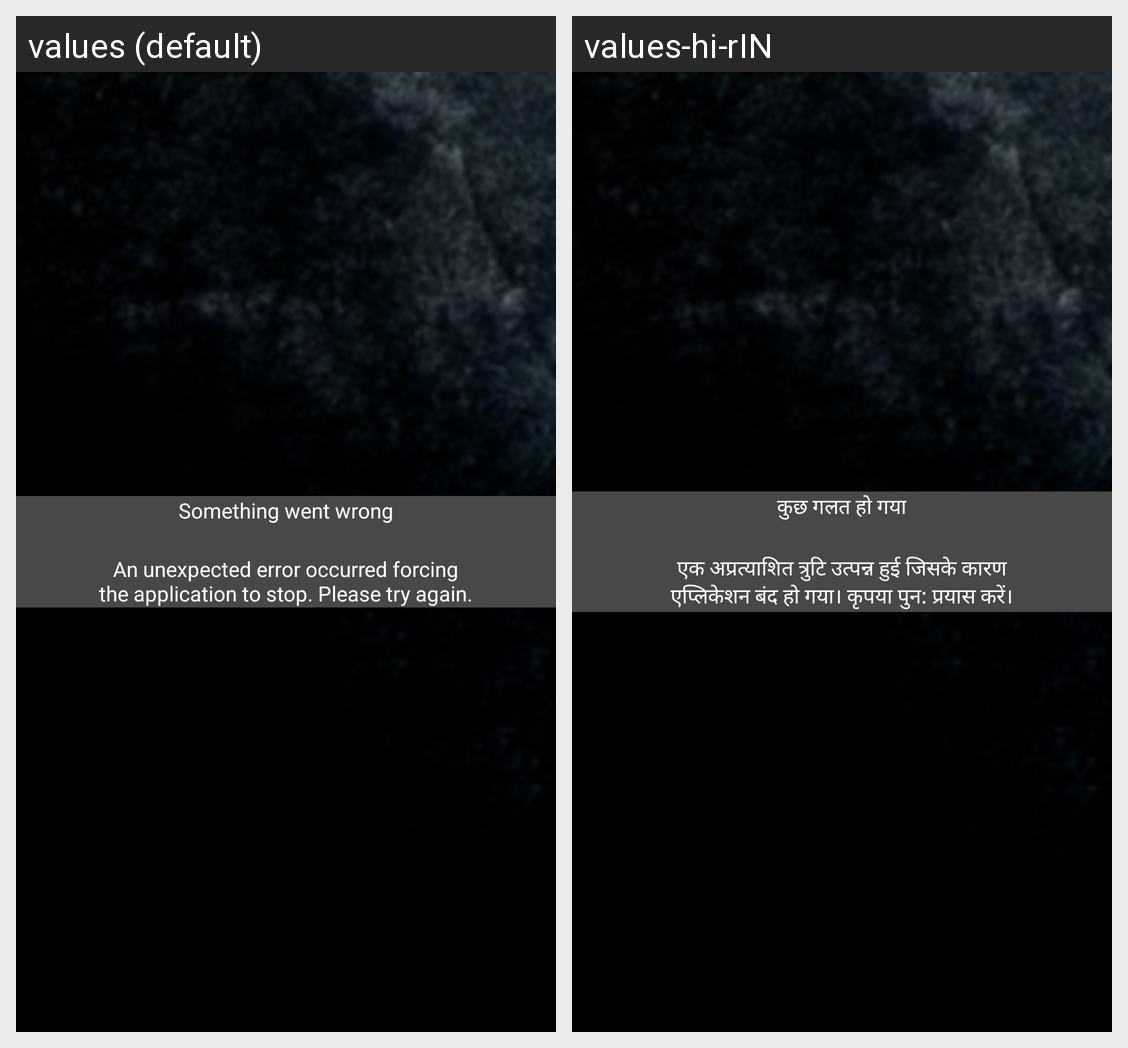

For this localized Android screen grid, give each drawn string resource with its value in every locale shown.
Android screen res/layout/activity_crash_error.xml rendered under 2 locales, left to right: values (default), values-hi-rIN. Device: Nexus 5 (rendered at 1080×1920; each locale shown at half size, 540×960, under a caption strip naming it); theme Theme.AppCompat.NoActionBar.
Strings drawn on this screen, with the default value and each locale's value (text and hints the layout hard-codes, and strings that could not be matched under every locale, appear in the picture but are not listed):

something_went_wrong
  values: Something went wrong
  values-hi-rIN: कुछ गलत हो गया

error_details
  values: An unexpected error occurred forcing
      the application to stop. Please try again.
  values-hi-rIN: एक अप्रत्याशित त्रुटि उत्पन्न हुई जिसके कारण
      एप्लिकेशन बंद हो गया। कृपया पुन: प्रयास करें।
